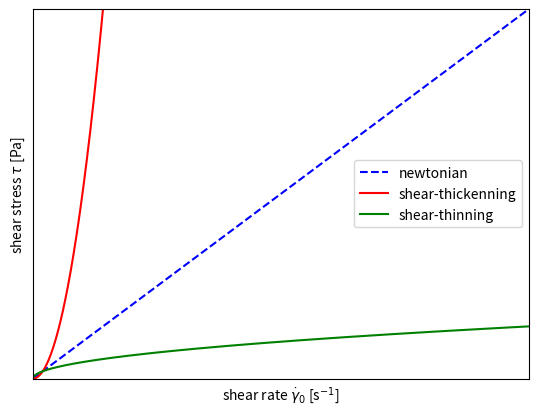

Write Python code to recreate this figure.
import matplotlib.pyplot as plt
import numpy as np

# 1. Daten vorbereiten
# Wir erstellen 400 Punkte zwischen 0 und 5 für eine glatte Kurve
x = np.linspace(0, 50, 4000)

# 2. Funktionen definieren
y_gerade = x              # Lineare Funktion
y_parabel =  x**2           # Quadratische Funktion
y_wurzel =  np.sqrt(x)       # Wurzelfunktion

# 3. Plot erstellen

plt.plot(x, y_gerade, label='newtonian', color='blue', linestyle='--')
plt.plot(x, y_parabel, label='shear-thickenning', color='red')
plt.plot(x, y_wurzel, label='shear-thinning', color='green')

# 4. Design-Elemente hinzufügen
plt.xlabel(r'shear rate $\dot\gamma_0$ [s$^{-1}$]')
plt.ylabel(r'shear stress $\tau$ [Pa]')
#plt.axhline(0, color='black', linewidth=0.5) # x-Achse
#plt.axvline(0, color='black', linewidth=0.5) # y-Achse
plt.legend() # Zeigt die Beschriftungen an

# Limitieren der y-Achse, damit die Parabel das Bild nicht "sprengt"
plt.xticks([])
plt.yticks([])
plt.ylim(0, 50)
plt.xlim(0, 50)

plt.savefig(r"D:\Dokumente\Uni laptop\Chemie\Poly\1. Abgabe\Rheology\Bilder" + "\\" + "schergraph.png")
